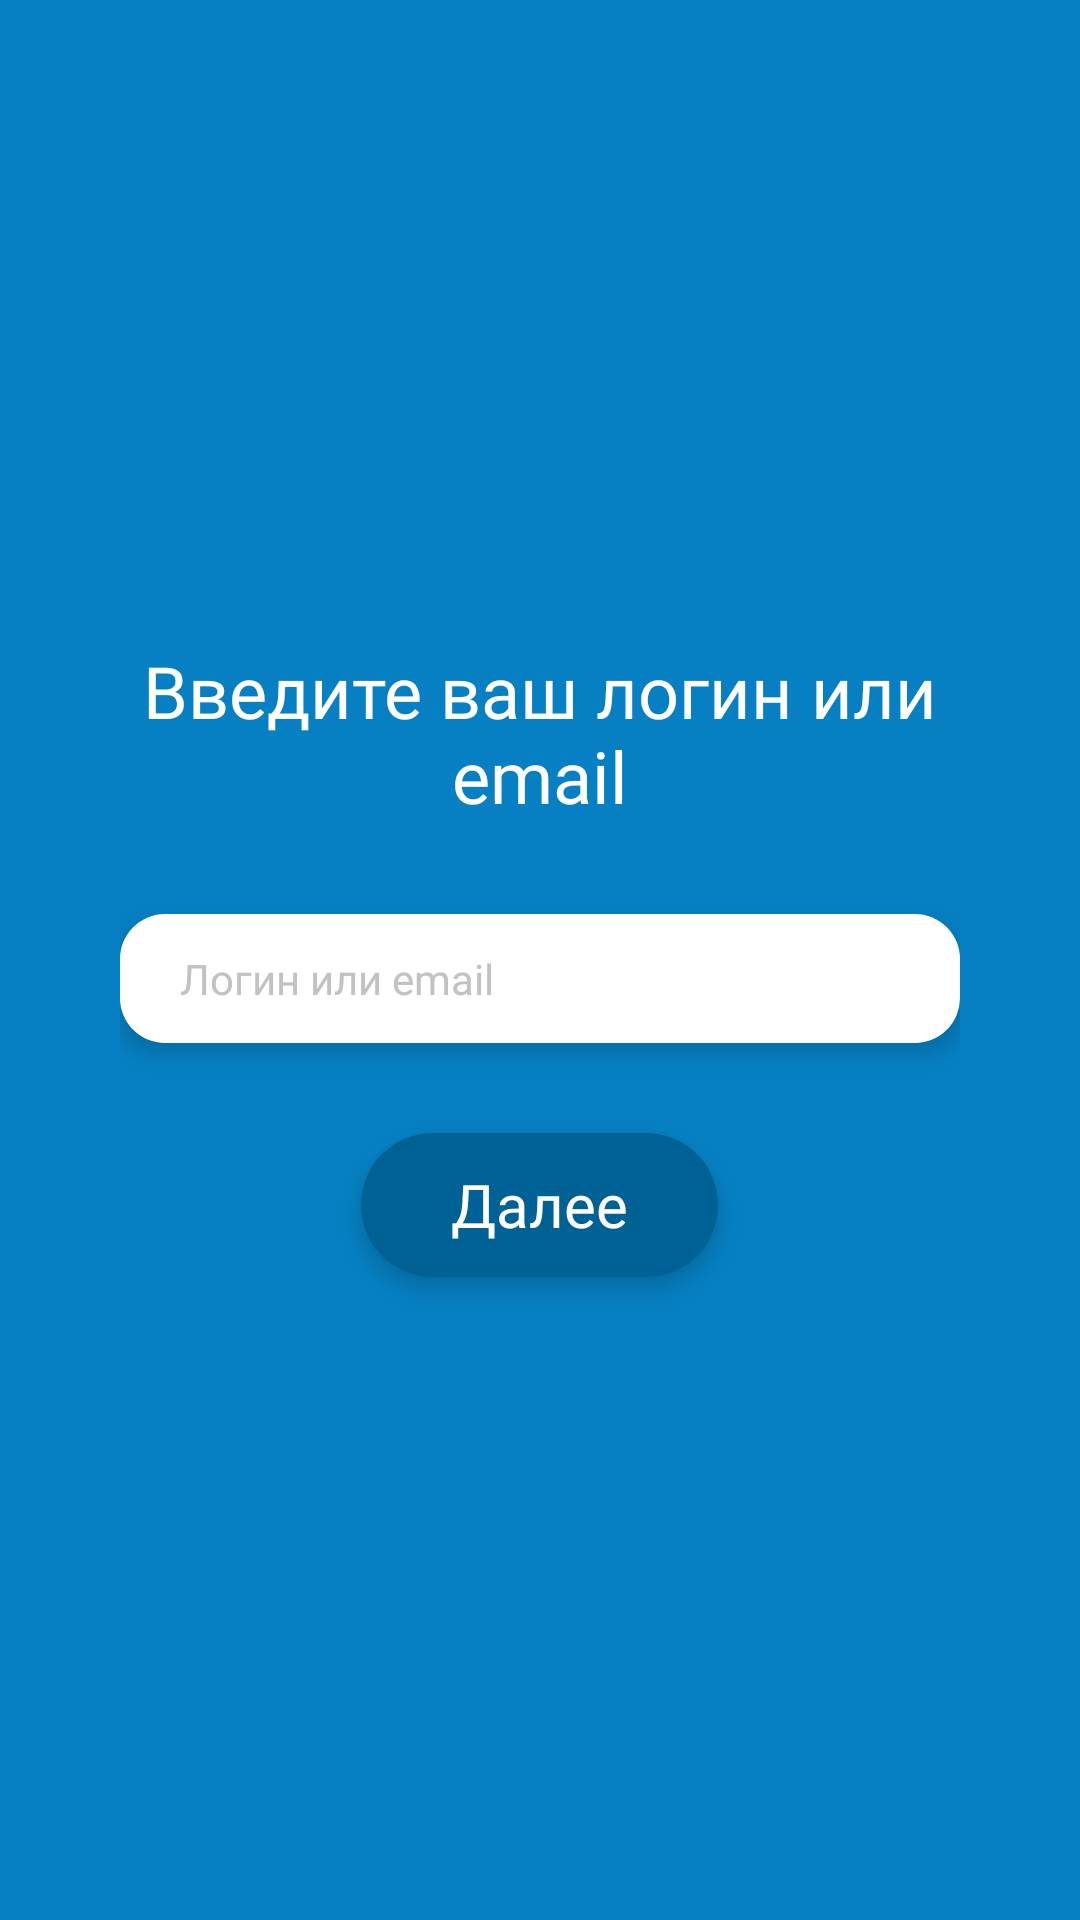

Produce the Android XML layout that renders to this screen, including the resource entries it uses.
<!-- AndroidManifest.xml: application theme KithAppTheme -->
<!-- res/layout/fragment_password_recovery_enter_login_or_email.xml -->
<?xml version="1.0" encoding="utf-8"?>
<layout
    xmlns:android="http://schemas.android.com/apk/res/android">

    <LinearLayout
        android:layout_width="match_parent"
        android:layout_height="match_parent"
        android:padding="40dp"
        android:background="@color/colorPrimary"
        android:gravity="center"
        android:orientation="vertical">

        <TextView
            style="@style/CustomRecoveryPasswordCodeText"
            android:gravity="center"
            android:layout_width="wrap_content"
            android:layout_height="wrap_content"
            android:text="@string/password_recovery_enter_login_or_email" />

        <EditText
            android:id="@+id/login_or_email"
            style="@style/FieldDark"
            android:layout_width="match_parent"
            android:layout_height="wrap_content"
            android:layout_marginTop="30dp"
            android:hint="@string/password_recovery_enter_login_or_email_hint"/>

        <Button
            android:id="@+id/next"
            style="@style/ButtonDark"
            android:layout_width="wrap_content"
            android:layout_height="wrap_content"
            android:layout_marginTop="30dp"
            android:text="@string/password_recovery_next" />

    </LinearLayout>
</layout>
<!-- resources referenced by this layout -->
<resources>
  <color name="colorPrimary">#0680C2</color>
  <string name="password_recovery_enter_login_or_email">Введите ваш логин или email</string>
  <string name="password_recovery_enter_login_or_email_hint">Логин или email</string>
  <string name="password_recovery_next">Далее</string>
  <style name="ButtonDark" parent="Widget.AppCompat.Button">
          <item name="android:layout_width">wrap_content</item>
          <item name="android:layout_height">wrap_content</item>
          <item name="android:background">@drawable/button_dark</item>
          <item name="android:paddingTop">10dp</item>
          <item name="android:paddingBottom">10dp</item>
          <item name="android:paddingStart">30dp</item>
          <item name="android:paddingEnd">30dp</item>
          <item name="android:textAllCaps">false</item>
          <item name="android:textColor">@color/colorAccent</item>
          <item name="android:textSize">20sp</item>
          <item name="android:fontFamily">@font/intro_regular</item>
          <item name="android:translationZ">3dp</item>
          <item name="android:elevation">2dp</item>
      </style>
  <style name="CustomRecoveryPasswordCodeText" parent="TextAppearance.AppCompat.Button">
          <item name="android:textSize">24sp</item>
          <item name="android:fontFamily">@font/intro_regular</item>
          <item name="android:textAllCaps">false</item>
          <item name="android:textColor">@color/colorAccent</item>
      </style>
  <style name="KithAppTheme" parent="Theme.AppCompat">
          <item name="colorPrimary">@color/colorPrimary</item>
          <item name="colorPrimaryDark">@color/colorPrimary</item>
          <item name="colorAccent">@color/colorPrimary</item>
          <item name="actionBarStyle">@style/KithDarkActionBarTheme</item>
          <item name="android:actionBarStyle">@style/KithDarkActionBarTheme</item>
      </style>
  <!-- drawable button_dark (drawable) -->
  <?xml version="1.0" encoding="utf-8"?>
  <selector xmlns:android="http://schemas.android.com/apk/res/android">
  
      <item android:state_focused="false" android:state_pressed="true">
          <shape android:shape="rectangle">
              <corners android:radius="54dp" />
              <solid android:color="@color/colorPress" />
          </shape>
      </item>
  
      <item>
          <shape android:shape="rectangle">
              <corners android:radius="54dp" />
              <solid android:color="@color/colorPrimaryDark" />
          </shape>
      </item>
  
  
  </selector>
  <color name="colorAccent">#FFFFFF</color>
  <!-- drawable field_dark (drawable) -->
  <?xml version="1.0" encoding="utf-8"?>
  <selector xmlns:android="http://schemas.android.com/apk/res/android">
  
      <item>
          <shape>
              <corners android:radius="15dp" />
              <solid android:color="@color/colorAccent" />
          </shape>
      </item>
  
  </selector>
  <color name="colorHint">#C2C2C2</color>
  <style name="KithDarkActionBarTheme" parent="@style/Widget.AppCompat.Light.ActionBar.Solid.Inverse">
          <item name="background">@color/colorPrimary</item>
          <item name="android:color">@color/colorPrimary</item>
          <item name="titleTextStyle">@style/KithActionBarTitle</item>
          <item name="android:elevation">0dp</item>
          <item name="elevation">0dp</item>
      </style>
  <color name="colorPress">#006EAA</color>
  <color name="colorPrimaryDark">#006195</color>
  <style name="KithActionBarTitle" parent="@style/TextAppearance.AppCompat.Widget.ActionBar.Title">
          <item name="android:textColor">@color/colorAccent</item>
          <item name="android:fontFamily">@font/intro_regular</item>
      </style>
</resources>
